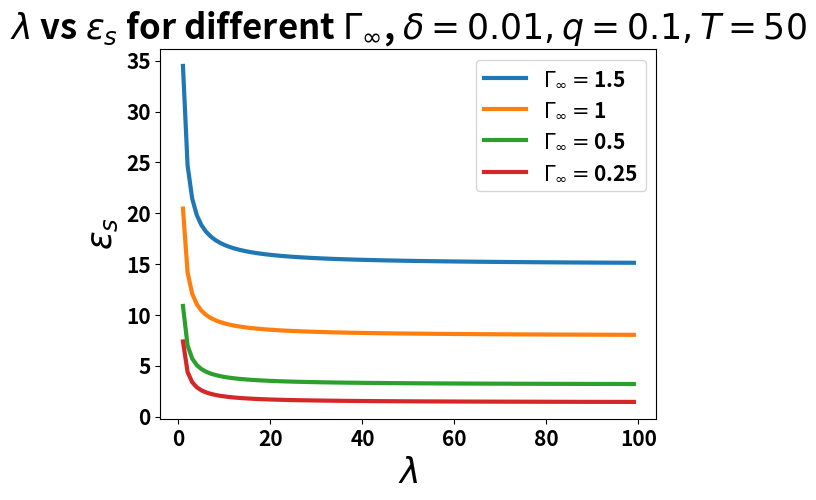

This chart was generated by the following Python code:
import matplotlib.pyplot as plt
import numpy as np
from scipy.stats import binom

font = {'family' : 'normal',
        'weight' : 'bold',
        'size'   : 18}


legend_properties = {'weight':'bold', 'size':'15'}

l = np.arange(1,100,1)
T = 50.0
c_t = []

eps_q_01 = []
eps_q_05 = []
eps_q_1 = []
eps_q_111 = []
for i in l:
    func1 = lambda k : np.exp(k * 1.5)
    func2 = lambda k : np.exp(k*1)
    func3 = lambda k : np.exp(k*0.5)
    func4 = lambda k : np.exp(k*0.25)
    c_t_01 = np.log(binom.expect(func1,  args=(i+1, 0.1)))
    c_t_05 = np.log(binom.expect(func2,  args=(i+1, 0.1)))
    c_t_1 = np.log(binom.expect(func3,  args=(i+1, 0.1)))
    c_t = np.log(binom.expect(func4,  args=(i+1, 0.1)))
    eps_q_01.append((1.0/float(i) * (T*c_t_01-np.log(1/100.0))))
    eps_q_05.append((1.0/float(i) * (T*c_t_05-np.log(1/100.0))))
    eps_q_1.append((1.0/float(i) * (T*c_t_1-np.log(1/100.0))))
    eps_q_111.append((1.0/float(i) * (T*c_t-np.log(1/100.0))))


f = []
f.append(eps_q_01)
f.append(eps_q_05)
f.append(eps_q_1)
f.append(eps_q_111)


#print(f[2])




val = [1.5,1,0.5,0.25]
c=0


plt.plot(l,f[0], label = r'$\Gamma_\infty=$'+str(val[0]),linewidth="3")
plt.plot(l,f[1], label = r'$\Gamma_\infty=$'+str(val[1]),linewidth="3")
plt.plot(l,f[2], label = r'$\Gamma_\infty=$'+str(val[2]),linewidth="3")
plt.plot(l,f[3], label = r'$\Gamma_\infty=$'+str(val[3]),linewidth="3")
plt.xlabel(r'$\lambda$', fontsize = "25", fontweight="bold")
plt.ylabel(r'$\epsilon_s$', fontsize = "25", fontweight="bold")
plt.title(r'$\lambda$ vs $\epsilon_s$ for different $\Gamma_\infty$, $\delta=0.01,q=0.1,T=50$', fontsize = "25", fontweight="bold")
plt.yticks(weight = 'bold',fontsize="15")
plt.xticks(weight = 'bold',fontsize="15")
plt.legend(prop=legend_properties)
#fig.tight_layout()
plt.show()
